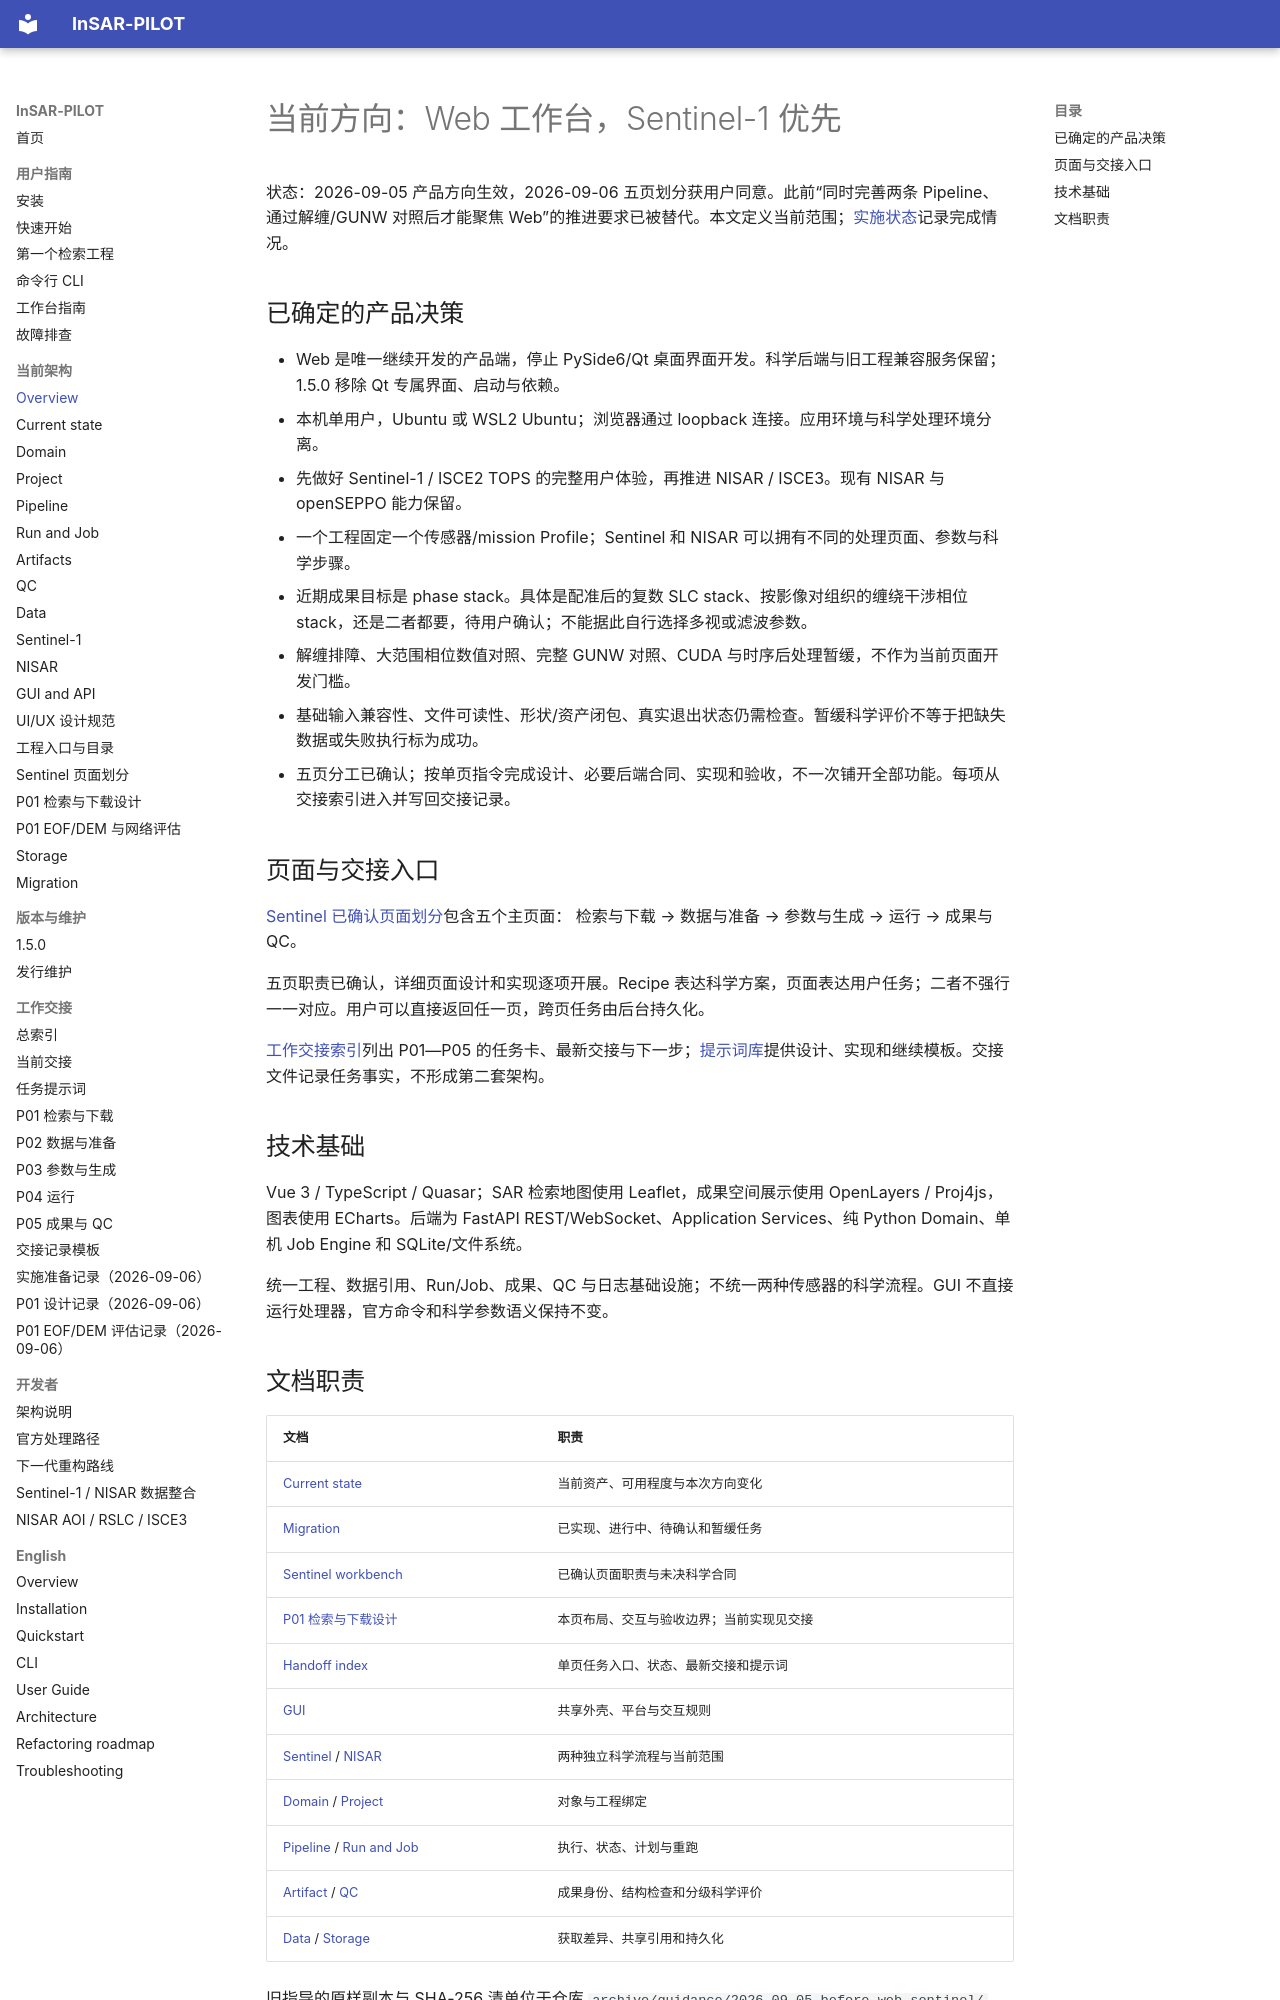

repository: WU-Pengzhan/InSAR-PILOT · page: architecture/overview/index.html · generator: mkdocs

# 当前方向：Web 工作台，Sentinel-1 优先

状态：2026-09-05 产品方向生效，2026-09-06 五页划分获用户同意。此前“同时完善两条 Pipeline、通过解缠/GUNW 对照后才能聚焦 Web”的推进要求已被替代。本文定义当前范围；[实施状态](migration.md)记录完成情况。

## 已确定的产品决策

- Web 是唯一继续开发的产品端，停止 PySide6/Qt 桌面界面开发。科学后端与旧工程兼容服务保留；1.5.0 移除 Qt 专属界面、启动与依赖。
- 本机单用户，Ubuntu 或 WSL2 Ubuntu；浏览器通过 loopback 连接。应用环境与科学处理环境分离。
- 先做好 Sentinel-1 / ISCE2 TOPS 的完整用户体验，再推进 NISAR / ISCE3。现有 NISAR 与 openSEPPO 能力保留。
- 一个工程固定一个传感器/mission Profile；Sentinel 和 NISAR 可以拥有不同的处理页面、参数与科学步骤。
- 近期成果目标是 phase stack。具体是配准后的复数 SLC stack、按影像对组织的缠绕干涉相位 stack，还是二者都要，待用户确认；不能据此自行选择多视或滤波参数。
- 解缠排障、大范围相位数值对照、完整 GUNW 对照、CUDA 与时序后处理暂缓，不作为当前页面开发门槛。
- 基础输入兼容性、文件可读性、形状/资产闭包、真实退出状态仍需检查。暂缓科学评价不等于把缺失数据或失败执行标为成功。
- 五页分工已确认；按单页指令完成设计、必要后端合同、实现和验收，不一次铺开全部功能。每项从交接索引进入并写回交接记录。

## 页面与交接入口

[Sentinel 已确认页面划分](sentinel-workbench.md)包含五个主页面：
检索与下载 → 数据与准备 → 参数与生成 → 运行 → 成果与 QC。

五页职责已确认，详细页面设计和实现逐项开展。Recipe 表达科学方案，页面表达用户任务；二者不强行一一对应。用户可以直接返回任一页，跨页任务由后台持久化。

[工作交接索引](../handoff/index.md)列出 P01—P05 的任务卡、最新交接与下一步；[提示词库](../handoff/prompts.md)提供设计、实现和继续模板。交接文件记录任务事实，不形成第二套架构。

## 技术基础

Vue 3 / TypeScript / Quasar；SAR 检索地图使用 Leaflet，成果空间展示使用 OpenLayers / Proj4js，图表使用 ECharts。后端为 FastAPI REST/WebSocket、Application Services、纯 Python Domain、单机 Job Engine 和 SQLite/文件系统。

统一工程、数据引用、Run/Job、成果、QC 与日志基础设施；不统一两种传感器的科学流程。GUI 不直接运行处理器，官方命令和科学参数语义保持不变。
